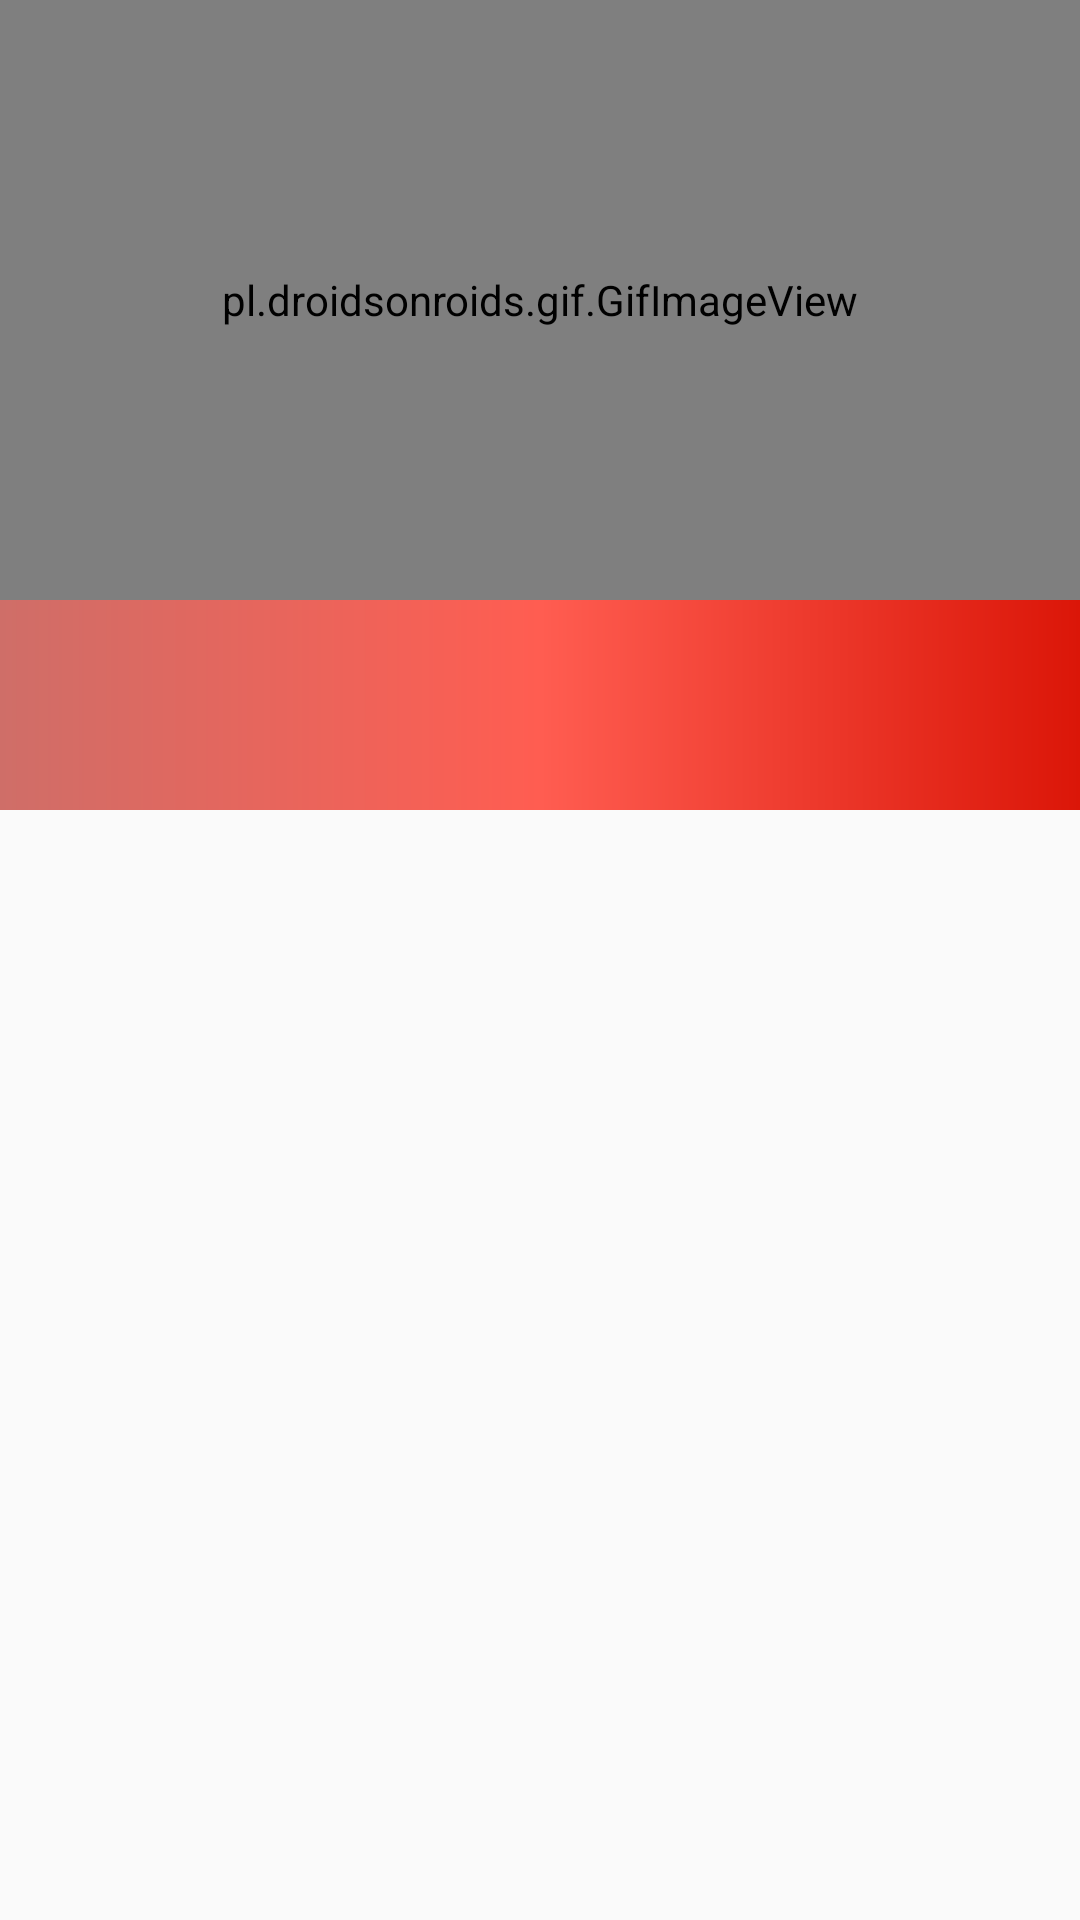

This screen was rendered from an Android layout file. Write that file and the resources it references.
<!-- AndroidManifest.xml: application theme AppTheme -->
<!-- res/layout/activity_livreur.xml -->
<?xml version="1.0" encoding="utf-8"?>
<LinearLayout
    xmlns:android="http://schemas.android.com/apk/res/android"
    xmlns:app="http://schemas.android.com/apk/res-auto"
    xmlns:tools="http://schemas.android.com/tools"
    android:layout_width="match_parent"
    android:layout_height="match_parent"
    tools:context=".Livraison.Acitivitieslivreur.LivreurActivity"
    android:orientation="vertical"

    >

    <com.google.android.material.appbar.AppBarLayout
    android:layout_width="match_parent"
    android:layout_height="200dp"
    android:gravity="center"
    app:elevation="0dp"
android:background="#fff"
    >

        <pl.droidsonroids.gif.GifImageView
            android:layout_width="match_parent"
            android:layout_height="match_parent"
            android:layout_alignParentStart="true"
            android:layout_marginStart="0dp"
            android:padding="0dp"
            android:src="@drawable/envios" />

    </com.google.android.material.appbar.AppBarLayout>

    <com.google.android.material.tabs.TabLayout
        android:layout_width="match_parent"
        android:layout_height="wrap_content"
        app:tabGravity="fill"
        app:tabMode="fixed"

        android:id="@+id/tablayoutlivreur"
        app:tabTextColor="#ffff"
        app:tabIndicatorColor="#ffff"
        android:background="@drawable/background_fragment"
        />

    <androidx.viewpager.widget.ViewPager
        android:layout_width="match_parent"
        android:layout_height="match_parent"
        android:id="@+id/viewpager_id"></androidx.viewpager.widget.ViewPager>




</LinearLayout>
<!-- resources referenced by this layout -->
<resources>
  <!-- drawable background_fragment (drawable) -->
  <?xml version="1.0" encoding="utf-8"?>
  <shape xmlns:android="http://schemas.android.com/apk/res/android"
      android:shape="rectangle">
      <gradient android:startColor="@color/k"
          android:centerColor="@color/l"
          android:endColor="@color/r"
          android:type="linear"
          />
      <corners
          android:bottomRightRadius="0dp"
          android:bottomLeftRadius="0dp"
          android:topLeftRadius="0dp"
  
          />
  
      <padding
          android:bottom="10dp"
          android:left="10dp"
          android:right="10dp"
          android:top="12dp"
          />
      <size
          android:width="10dp"
          android:height="5dp"
          />
  </shape>
  <style name="AppTheme" parent="Theme.AppCompat.Light.DarkActionBar">
          
          <item name="colorPrimary">@color/colorPrimary</item>
          <item name="colorPrimaryDark">@color/colorPrimaryDark</item>
          <item name="colorAccent">@color/colorAccent</item>
      </style>
  <color name="k">#cf6e68</color>
  <color name="l">#ff5d51</color>
  <color name="r">#db1608</color>
  <color name="colorPrimary">#EA0808</color>
  <color name="colorPrimaryDark">#F93A3A</color>
  <color name="colorAccent">#D81B60</color>
</resources>
